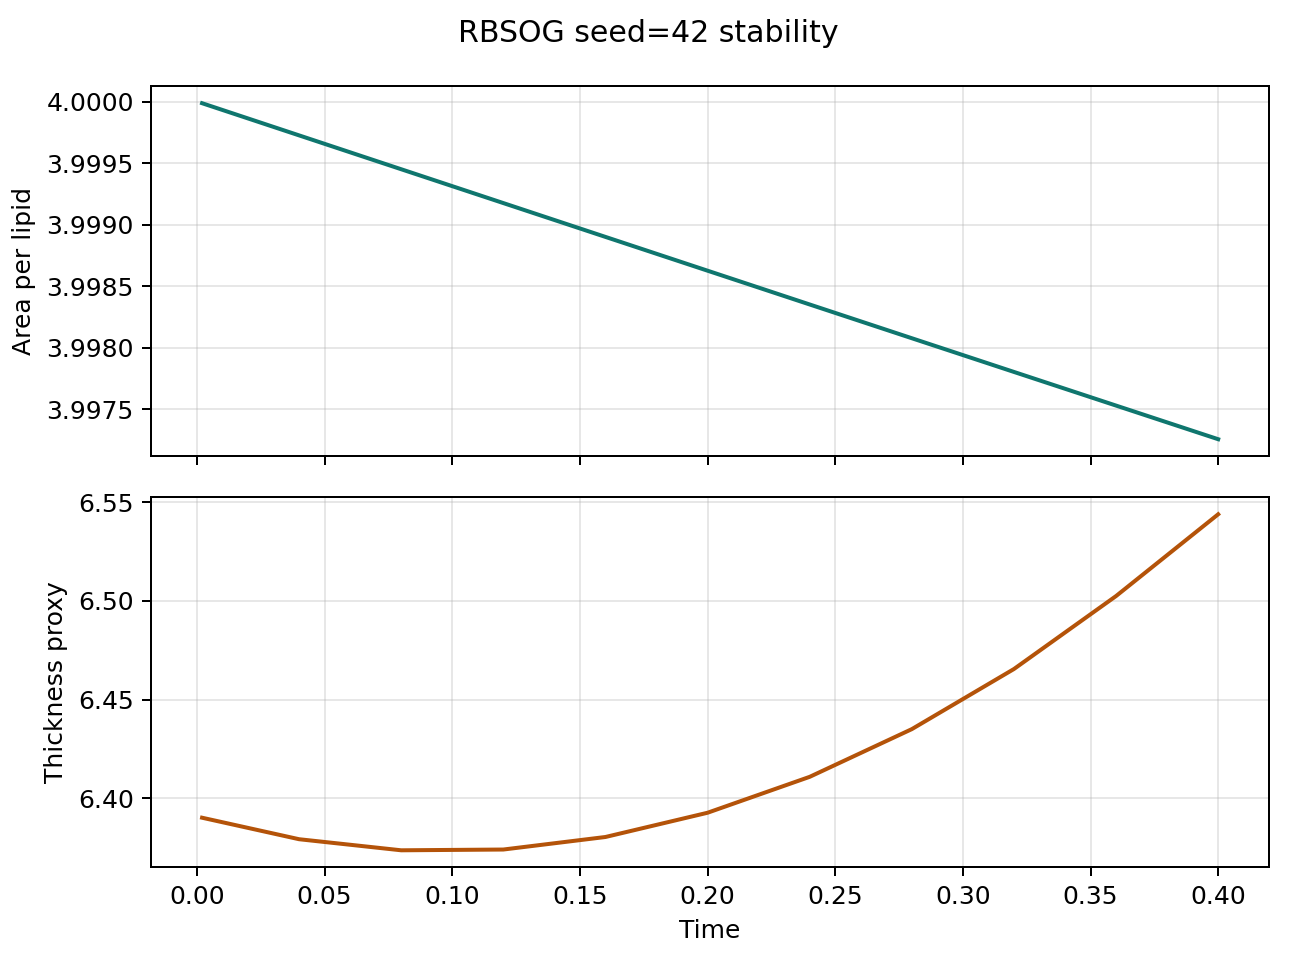

The file beside this chart, header and first rows:
step, time, area_per_lipid, thickness_proxy, pressure, temperature
1.0, 0.002, 4, 6.39, 0.1403, 0.9995
20.0, 0.04, 4, 6.379, 0.1417, 0.9996
40.0, 0.08, 3.999, 6.374, 0.1409, 1.001
60.0, 0.12, 3.999, 6.374, 0.1416, 1.002
80.0, 0.16, 3.999, 6.38, 0.1425, 1.005
100.0, 0.2, 3.999, 6.393, 0.1441, 1.009
120.0, 0.24, 3.998, 6.411, 0.1404, 1.013
140.0, 0.28, 3.998, 6.435, 0.1442, 1.017
160.0, 0.32, 3.998, 6.465, 0.1435, 1.022
180.0, 0.36, 3.998, 6.502, 0.147, 1.028
200.0, 0.4, 3.997, 6.544, 0.1455, 1.029
